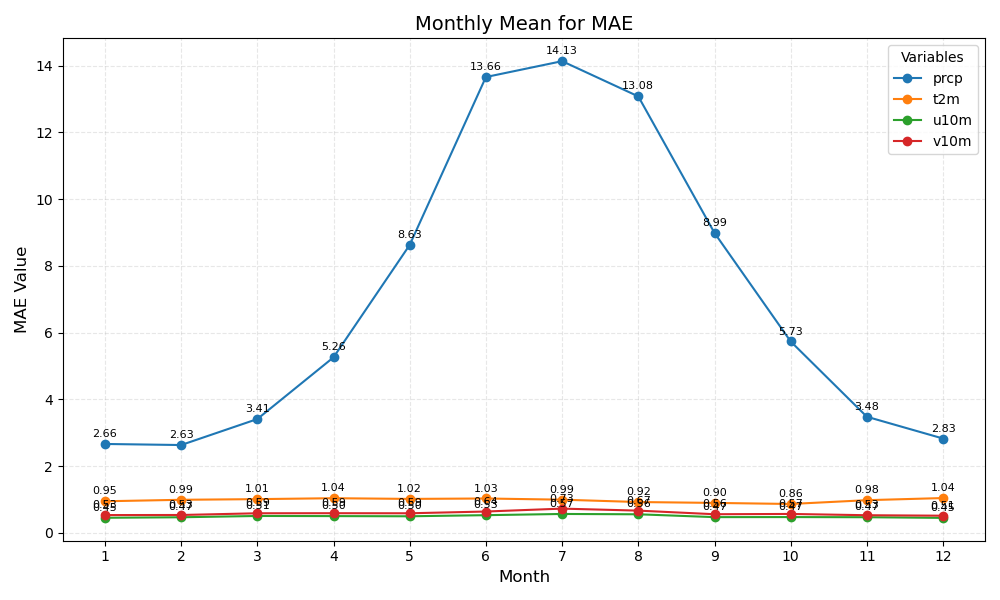

The file beside this chart, header and first rows:
month	prcp	t2m	u10m	v10m
1	2.66	0.95	0.45	0.53
2	2.63	0.99	0.47	0.53
3	3.41	1.01	0.51	0.59
4	5.26	1.04	0.50	0.59
5	8.63	1.02	0.50	0.59
6	13.66	1.03	0.53	0.64
7	14.13	0.99	0.57	0.73
8	13.08	0.92	0.56	0.67
9	8.99	0.90	0.47	0.56
10	5.73	0.86	0.47	0.57
11	3.48	0.98	0.47	0.53
12	2.83	1.04	0.45	0.51
